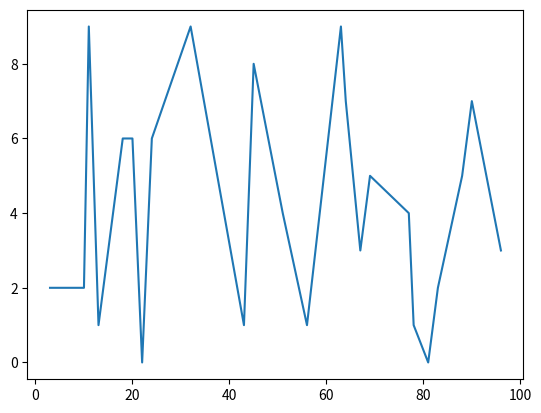

This chart was generated by the following Python code:
# Imports de bibliotecas
from matplotlib import pyplot

# Valores de x
x = [3, 10, 11, 13, 18, 20, 22, 24, 32, 43, 45, 51, 56, 63, 64, 67, 69, 77, 78, 81, 83, 88, 90, 96] 

# Valores de y
y = [2, 2, 9, 1, 6, 6, 0, 6, 9, 1, 8, 4, 1, 9, 7, 3, 5, 4, 1, 0, 2, 5, 7, 3]

# Criação do gráfico
pyplot.plot(x, y)

# Exibição do Gráfico
pyplot.show()